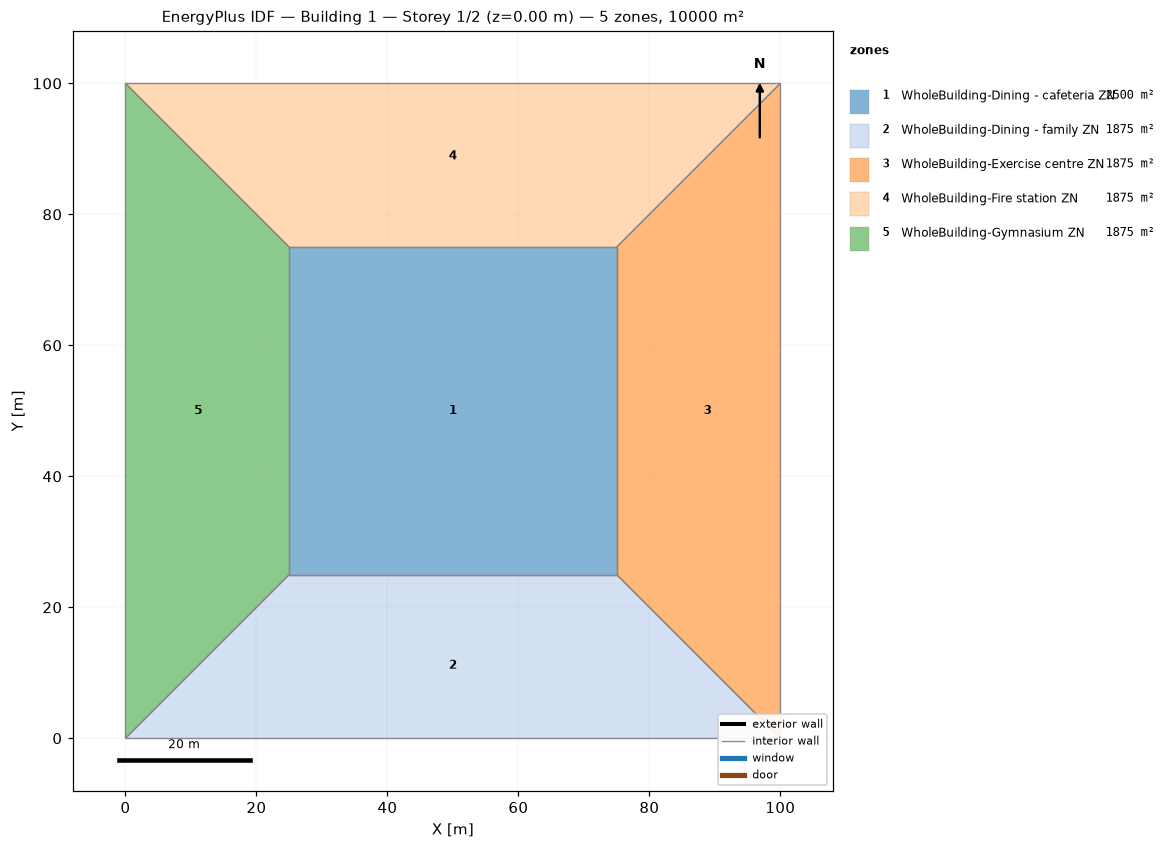
=== STOREY PLAN SPEC (per zone: floor XY polygon, exterior-wall plan segments, windows/doors) ===
zone 1: WholeBuilding-Dining - cafeteria ZN  (2500.0 m²)
  floor: (25.00, 25.00) (25.00, 75.00) (75.00, 75.00) (75.00, 25.00)
  interior walls: 4
zone 2: WholeBuilding-Dining - family ZN  (1875.0 m²)
  floor: (100.00, 0.00) (0.00, 0.00) (25.00, 25.00) (75.00, 25.00)
  interior walls: 4
zone 3: WholeBuilding-Exercise centre ZN  (1875.0 m²)
  floor: (100.00, 100.00) (100.00, 0.00) (75.00, 25.00) (75.00, 75.00)
  interior walls: 4
zone 4: WholeBuilding-Fire station ZN  (1875.0 m²)
  floor: (0.00, 100.00) (100.00, 100.00) (75.00, 75.00) (25.00, 75.00)
  interior walls: 4
zone 5: WholeBuilding-Gymnasium ZN  (1875.0 m²)
  floor: (0.00, 0.00) (0.00, 100.00) (25.00, 75.00) (25.00, 25.00)
  interior walls: 4

=== DERIVED (storey summary) ===
Building: Building 1
Storey: 1 of 2  (floor level z = 0.00 m)
Storey gross floor area: 10000.0 m²
Zones on this storey: 5
  - WholeBuilding-Dining - cafeteria ZN: floor 2500.0 m²
  - WholeBuilding-Dining - family ZN: floor 1875.0 m²
  - WholeBuilding-Exercise centre ZN: floor 1875.0 m²
  - WholeBuilding-Fire station ZN: floor 1875.0 m²
  - WholeBuilding-Gymnasium ZN: floor 1875.0 m²
Zone adjacency (shared interzone walls):
  - WholeBuilding-Dining - cafeteria ZN ↔ WholeBuilding-Dining - family ZN
  - WholeBuilding-Dining - cafeteria ZN ↔ WholeBuilding-Exercise centre ZN
  - WholeBuilding-Dining - cafeteria ZN ↔ WholeBuilding-Fire station ZN
  - WholeBuilding-Dining - cafeteria ZN ↔ WholeBuilding-Gymnasium ZN
  - WholeBuilding-Dining - family ZN ↔ WholeBuilding-Exercise centre ZN
  - WholeBuilding-Dining - family ZN ↔ WholeBuilding-Gymnasium ZN
  - WholeBuilding-Exercise centre ZN ↔ WholeBuilding-Fire station ZN
  - WholeBuilding-Fire station ZN ↔ WholeBuilding-Gymnasium ZN